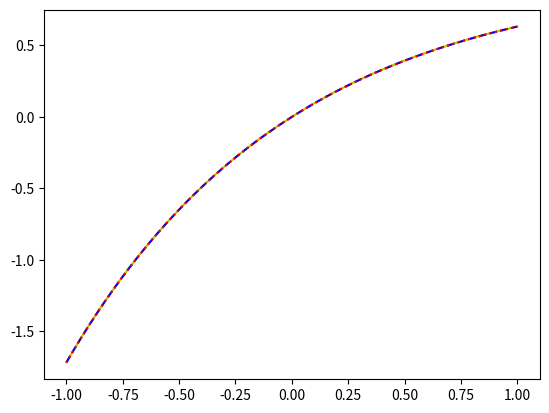

The matplotlib source for this figure:
print("Euler method and Runge-Kutta method \n")
print("Adams' method \n")

import numpy as np
import matplotlib.pyplot as plt
import math

plotdots = 10**3
eps = 10**-3


# def yder(x, y):
#     return y


# y0 = 1
# LEFT, RIGHT = -1, 1


# def ans(x):
#     return np.exp(x)


# xplot = np.linspace(LEFT, RIGHT, plotdots)
# yplot = [ans(xdot) for xdot in xplot]
# plt.plot(xplot, yplot, 'black')


# def yder(x, y):
#     return x**2 - y


# y0 = 0
# LEFT, RIGHT = -1, 1


# def ans(x):
#     return math.exp(-x) + x**2 - 2 * x + 2


# xplot = np.linspace(LEFT, RIGHT, plotdots)
# yplot = [ans(xdot) for xdot in xplot]
# plt.plot(xplot, yplot, "black")


def yder(x, y):
    return np.exp(-x)


y0 = 0
LEFT, RIGHT = -1, 1


def ans(x):
    return -np.exp(-x)


# xplot = np.linspace(LEFT, RIGHT, plotdots)
# yplot = [ans(xdot) for xdot in xplot]
# plt.plot(xplot, yplot, "black")


# m, a = 1.0, 0.9


# def yder(x, y):
#     return (a * (1 - y**2)) / ((1 + m) * x**2 + y**2 + 1)


# y0 = 0
# LEFT, RIGHT = 0, 1


def Euler(xdot, N):
    ydots = [y0]
    h = xdot / N
    for i in range(N):
        x = i * h
        y = ydots[-1]
        ydots += [y + h * yder(x, y)]
    return ydots


def BetterEuler(xdot, N):
    ydots = [y0]
    h = xdot / N
    for i in range(N):
        x = i * h
        y = ydots[-1]
        ydots += [y + h * yder(x + h / 2, y + h / 2 * yder(x, y))]
    return ydots


def RungeKutta(xdot, N):
    ydots = [y0]
    h = xdot / N
    for i in range(N):
        x = i * h
        y = ydots[-1]
        K1 = h * yder(x, y)
        K2 = h * yder(x + h / 2, y + K1 / 2)
        K3 = h * yder(x + h / 2, y + K2 / 2)
        K4 = h * yder(x + h, y + K3)
        ydots += [y + 1 / 6 * (K1 + 2 * K2 + 2 * K3 + K4)]
    return ydots


def GetValueAtPoint(method, x):
    n = 1
    while True:
        olddots, newdots = method(x, n), method(x, 2 * n)
        if max(abs(newdots[2 * i] - olddots[i]) for i in range(n + 1)) < eps:
            return newdots[-1], 2 * n
        # print(max(abs(newdots[i] - ans(LEFT + i * (RIGHT - LEFT) / (2*n))) for i in range(2*n+1)))
        # if max(abs(newdots[i] - ans(LEFT + i * (RIGHT - LEFT) / (2*n))) for i in range(2*n+1)) < eps:
        #    return 2*n
        else:
            n *= 2


def CreateYdots(method, xdots):
    ydots = []
    maxn = 0
    midn = []
    for x in xdots:
        y, n = GetValueAtPoint(method, x)
        ydots.append(y)
        maxn = max(maxn, n)
        midn += [n]
    midn = sum(midn) / len(xdots)
    return ydots, midn, maxn


def Adams(xdot, N):
    ydots = [y0]
    h = xdot / N
    xprev = -h
    yprev = GetValueAtPoint(RungeKutta, xprev)[0]
    fprev = yder(xprev, yprev)
    for i in range(N):
        x = i * h
        y = ydots[-1]
        flast = yder(x, y)
        ydots += [y + h * (3 / 2 * flast - 1 / 2 * fprev)]
        fprev = flast
    return ydots


print("Dots for calculating = ", plotdots)
print("Epsilon = ", eps)

xdots = [LEFT + (RIGHT - LEFT) / plotdots * i for i in range(plotdots + 1)]
print(len(xdots))
ydots, midn, maxn = CreateYdots(Euler, xdots)
print("\n MidN / MaxN per dot in " + "Euler" + " method       = ", midn, " / ", maxn)
print(ydots)
plt.plot(xdots, ydots, "y")

ydots, midn, maxn = CreateYdots(BetterEuler, xdots)
print("\n MidN / MaxN per dot in " + "BetterEuler" + " method = ", midn, " / ", maxn)
plt.plot(xdots, ydots, "b--")

ydots, midn, maxn = CreateYdots(RungeKutta, xdots)
print("\n MidN / MaxN per dot in " + "RungeKutta" + " method  = ", midn, " / ", maxn)
plt.plot(xdots, ydots, "r:")

# ydots, midn, maxn = CreateYdots(Adams, xdots)
# print("\n MidN / MaxN per dot in " + "Adams" + " method       = ", midn, " / ", maxn)
# plt.plot(xdots, ydots, "g")

plt.show()
